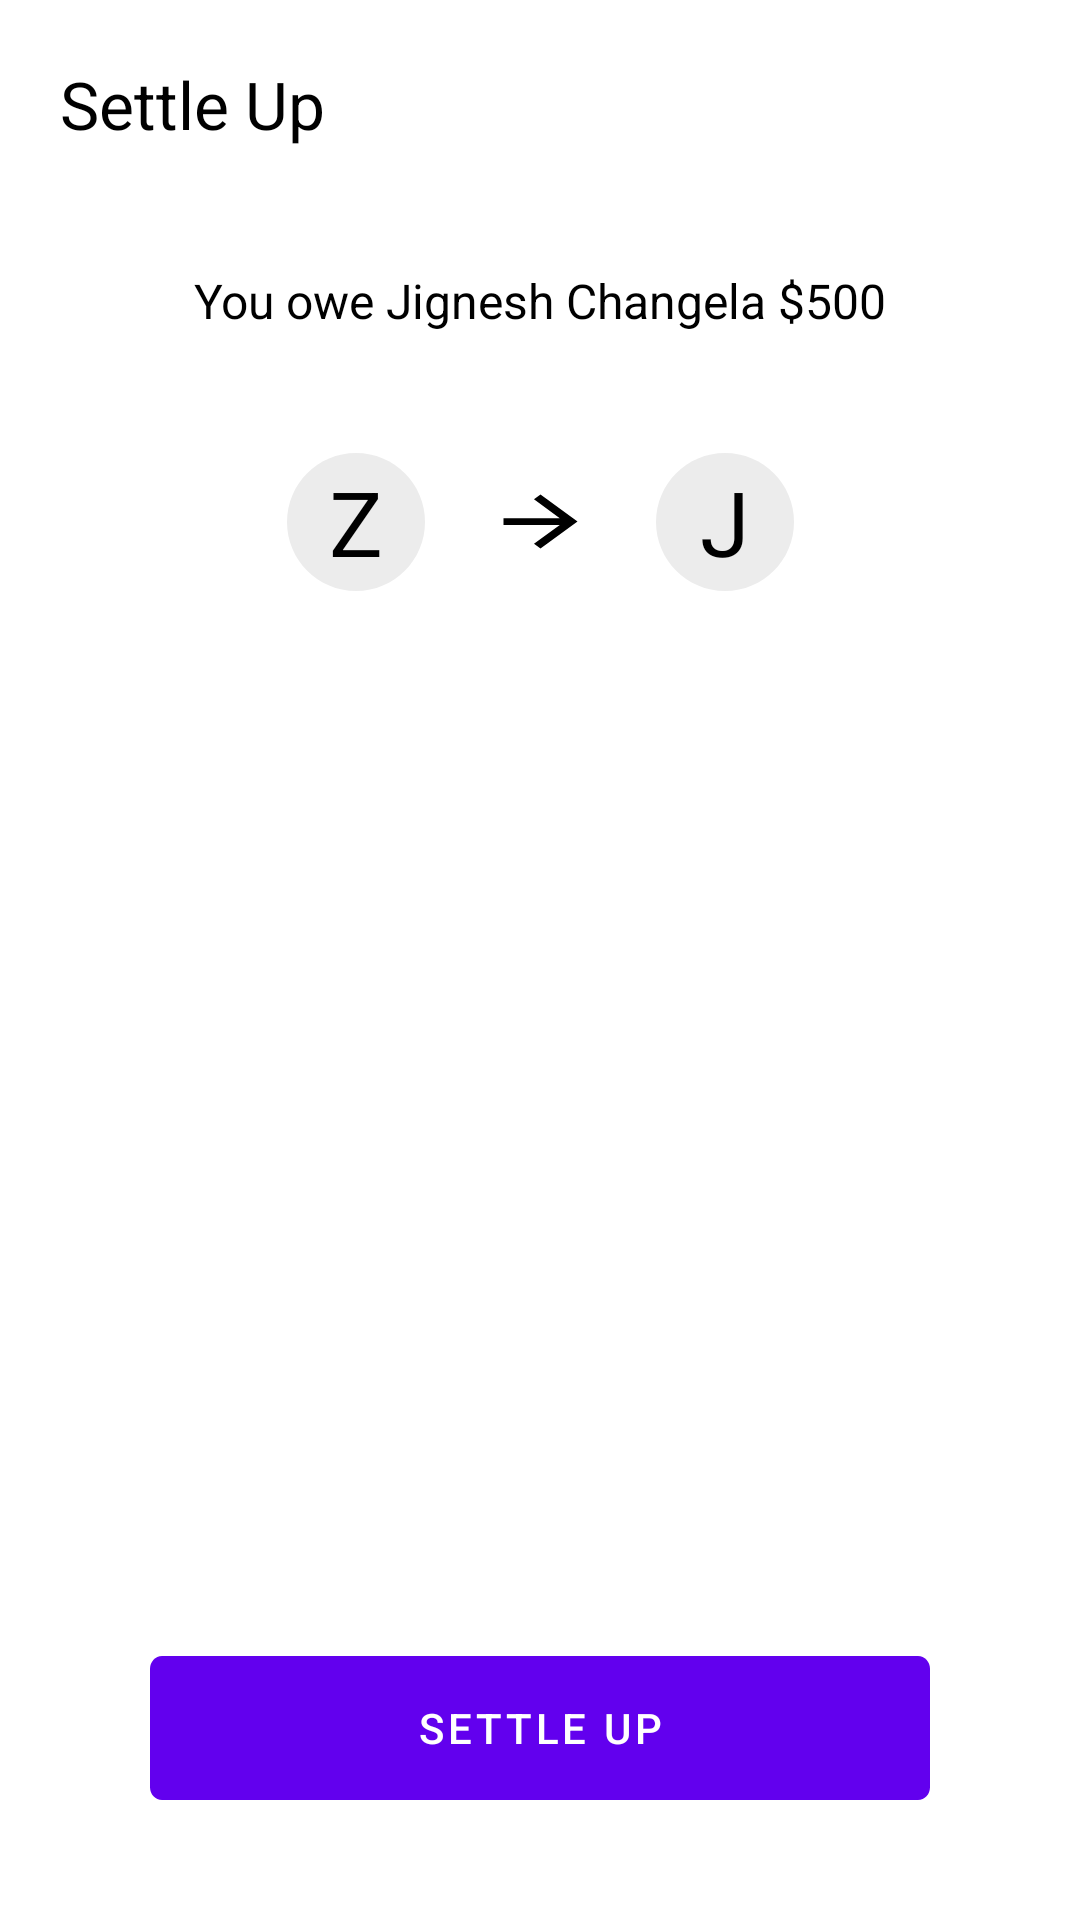

The Android layout XML behind this screen, and the referenced resources:
<!-- AndroidManifest.xml: application theme Theme.SplitMoney -->
<!-- res/layout/activity_settle_up.xml -->
<?xml version="1.0" encoding="utf-8"?>
<androidx.constraintlayout.widget.ConstraintLayout xmlns:android="http://schemas.android.com/apk/res/android"
    xmlns:app="http://schemas.android.com/apk/res-auto"
    xmlns:tools="http://schemas.android.com/tools"
    android:layout_width="match_parent"
    android:layout_height="match_parent"
    android:background="@color/white"
    tools:context=".expense.SettleUpActivity">

    <TextView
        android:id="@+id/textview"
        android:layout_width="wrap_content"
        android:layout_height="wrap_content"
        android:layout_marginStart="20dp"
        android:layout_marginTop="20dp"
        android:textColor="@color/black"
        android:text="Settle Up"
        android:textSize="22sp"
        app:layout_constraintStart_toStartOf="parent"
        app:layout_constraintTop_toTopOf="parent" />

    <TextView
        android:id="@+id/oweTv"
        android:layout_width="wrap_content"
        android:layout_height="wrap_content"
        android:layout_marginTop="40dp"
        android:textColor="@color/black"
        android:text="You owe Jignesh Changela $500"
        android:textSize="16sp"
        app:layout_constraintEnd_toEndOf="parent"
        app:layout_constraintStart_toStartOf="parent"
        app:layout_constraintTop_toBottomOf="@id/textview" />

    <LinearLayout
        android:layout_width="wrap_content"
        android:layout_height="wrap_content"
        android:layout_marginTop="40dp"
        android:gravity="center"
        android:orientation="horizontal"
        app:layout_constraintEnd_toEndOf="parent"
        app:layout_constraintStart_toStartOf="parent"
        app:layout_constraintTop_toBottomOf="@id/oweTv">

        <LinearLayout
            android:layout_width="46dp"
            android:layout_height="46dp"
            android:background="@drawable/back_alphabet"
            android:gravity="center">

            <TextView
                android:id="@+id/senderTv"
                android:layout_width="wrap_content"
                android:layout_height="wrap_content"
                android:text="Z"
                android:textColor="@color/black"
                android:textSize="30dp" />

        </LinearLayout>

        <ImageView
            android:layout_width="37dp"
            android:layout_height="27dp"
            android:layout_marginStart="20dp"
            android:layout_marginEnd="20dp"
            android:background="@drawable/arrow_settle" />

        <LinearLayout
            android:layout_width="46dp"
            android:layout_height="46dp"
            android:background="@drawable/back_alphabet"
            android:gravity="center">

            <TextView
                android:id="@+id/receiverTv"
                android:layout_width="wrap_content"
                android:layout_height="wrap_content"
                android:text="J"
                android:textColor="@color/black"
                android:textSize="30dp" />

        </LinearLayout>


    </LinearLayout>

    <Button
        android:id="@+id/settleUp"
        android:layout_width="wrap_content"
        android:layout_height="wrap_content"
        android:layout_marginBottom="40dp"
        android:background="@drawable/settleup_button"
        android:text="Settle Up"
        app:layout_constraintBottom_toBottomOf="parent"
        app:layout_constraintEnd_toEndOf="parent"
        app:layout_constraintStart_toStartOf="parent" />


</androidx.constraintlayout.widget.ConstraintLayout>
<!-- resources referenced by this layout -->
<resources>
  <color name="black">#FF000000</color>
  <color name="white">#FFFFFFFF</color>
  <!-- drawable arrow_settle (drawable) -->
  <vector android:height="37dp" android:tint="#000000"
      android:viewportHeight="24" android:viewportWidth="24"
      android:width="37dp" xmlns:android="http://schemas.android.com/apk/res/android">
      <path android:fillColor="@android:color/white" android:pathData="M12,4l-1.41,1.41L16.17,11H4v2h12.17l-5.58,5.59L12,20l8,-8z"/>
  </vector>
  <!-- drawable back_alphabet (drawable) -->
  <?xml version="1.0" encoding="utf-8"?>
  <vector
      xmlns:android="http://schemas.android.com/apk/res/android"
      xmlns:aapt="http://schemas.android.com/aapt"
      android:width="46dp"
      android:height="46dp"
      android:viewportWidth="46"
      android:viewportHeight="46"
      >
  
      <group>
  
          <clip-path
              android:pathData="M46 23C46 35.7025 35.7025 46 23 46C10.2975 46 0 35.7025 0 23C0 10.2975 10.2975 0 23 0C35.7025 0 46 10.2975 46 23Z"
              />
  
          <path
              android:pathData="M0 0V46H46V0"
              android:fillColor="#ECECEC"
              />
  
      </group>
  
  </vector>
  <!-- drawable settleup_button (drawable) -->
  <?xml version="1.0" encoding="utf-8"?>
  <vector
      xmlns:android="http://schemas.android.com/apk/res/android"
      xmlns:aapt="http://schemas.android.com/aapt"
      android:width="260dp"
      android:height="45dp"
      android:viewportWidth="260"
      android:viewportHeight="45"
      >
  
      <group>
  
          <clip-path
              android:pathData="M4 0H256C258.209 0 260 1.79086 260 4V41C260 43.2091 258.209 45 256 45H4C1.79086 45 0 43.2091 0 41V4C0 1.79086 1.79086 0 4 0Z"
              />
  
          <path
              android:pathData="M0 0V45H260V0"
              android:fillColor="#4CBB9B"
              />
  
      </group>
  
  </vector>
  <style name="Theme.SplitMoney" parent="Theme.MaterialComponents.DayNight.NoActionBar">
          
          <item name="colorPrimary">@color/purple_500</item>
          <item name="colorPrimaryVariant">@color/purple_700</item>
          <item name="colorOnPrimary">@color/white</item>
          
          <item name="colorSecondary">@color/teal_200</item>
          <item name="colorSecondaryVariant">@color/teal_700</item>
          <item name="colorOnSecondary">@color/black</item>
          
          <item name="android:statusBarColor" tools:targetApi="l">?attr/colorPrimaryVariant</item>
          
      </style>
  <color name="purple_500">#FF6200EE</color>
  <color name="purple_700">#FF3700B3</color>
  <color name="teal_200">#FF03DAC5</color>
  <color name="teal_700">#FF018786</color>
</resources>
